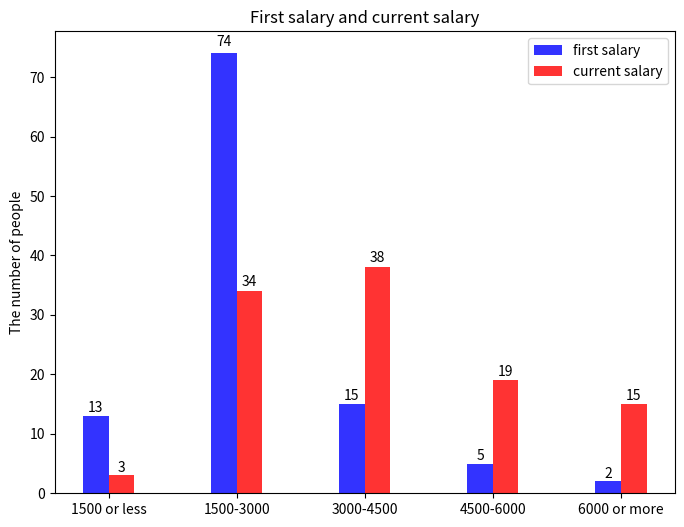

Python code for this plot:
#!/usr/bin/env python
# -*- coding: utf-8 -*-

import matplotlib.pyplot as plt
import numpy as np
plt.figure(figsize=(8,6))
salary = ('1500 or less','1500-3000','3000-4500','4500-6000','6000 or more')
x_pos = np.arange(len(salary))
first = [13,74,15,5,2]
current = [3,34,38,19,15]
ret1 = plt.bar(x_pos-0.1,first,0.2,color='b',alpha=0.8,label='first salary')
ret2 = plt.bar(x_pos+0.1,current,0.2,color='r',alpha=0.8,label='current salary')
plt.xticks(x_pos,salary)
plt.ylabel('The number of people')
plt.title('First salary and current salary')
plt.legend((ret1[0],ret2[0]),('first salary','current salary'))
def autolabel(rets):
    """
    Attach a text label above each bar displaying its height
    """
    for ret in rets:
        height = ret.get_height()
        plt.text(ret.get_x() + ret.get_width()/2.,1.01*height,'%d' % int(height), ha = 'center',va = 'bottom')
autolabel(ret1)
autolabel(ret2)
plt.show()
